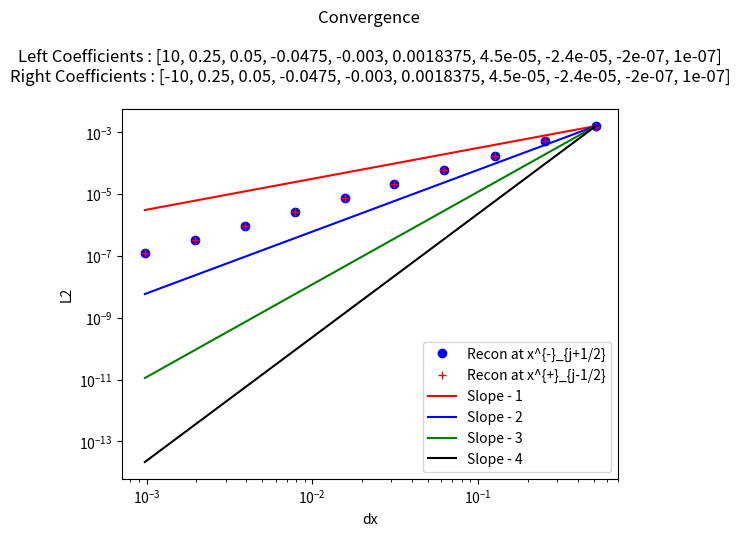

This chart was generated by the following Python code:
"""
This is a python script that tests reconstructions - in particular this one chooses the reconstruction using a minmod comparison of the coefficients of the possible
interpolating cubics. 

This reconstruction - maintains cell average value in cell (due to higher degree terms - their cell average being added) [Easy to prove]
                    - obtains the sufficient order due to use of the required polynomials[Easy to prove]
                    -obtains TVD property since all coefficients will be zero when function in no smooth [Conjecture - not clear that minmod ensures TVD , should be straightforward to show by induction, since the limiting is done recursivley]
                    

My simple test case is this : Piecewise polynomials with sufficient degree (to introduce some error in our apprpoximation - in this case at least 7th) with a discontinuity at x = 0
this allows one to see how discontinuities in higher derivatives are handled by the method, as well as standard jump discontinuities.

"""

##### Imports #####
from numpy import *
from numpy.linalg import solve,norm
from matplotlib.pyplot import plot,loglog,close,legend,title,ylabel,xlabel


##### Interpolation Polynomial Functions #####
"""
This group of functions takes the values of the cell average quantity in the relevant cells (included in abbreviated form in the name)
and returns the coefficient of the cubic that agrees with all the cell averages, as a polynomial of (x - x_j) where j is the cell we are reconstructing.

I have also included the smoothness indicators, used to weight the different coefficients in WENO
"""


#get list of polynomials (list of list of coefficients [[a0,a1,...],[a0,a1]]) - going from left to right




def minmodL(q):
    qmin = min(q)
    qmax = max(q)
    
    if qmin>0:
        return qmin
    if qmax<0 :
        return qmax
    else:
        return 0

#constant
def P0j(q,j):
    return q[j]


def P1jtojp1(qaj,qajp1,dx):
    return (qajp1 - qaj)/ dx ,qaj,(qaj**2 - 2*qaj*qajp1 + qajp1**2)

def P1jm1toj(qaj,qajm1,dx):
    return (qaj - qajm1)/ dx ,qaj,(qaj**2 - 2*qaj*qajm1 + qajm1**2)


def P2jtojp2(qaj,qajp1,qajp2,dx):
    a = (qajp2 - 2*qajp1 + qaj)/ (2*dx**2)
    b = (-qajp2 + 4*qajp1 - 3*qaj)/ (2*dx)
    c =  -qajp2/24 + qajp1/12 + 23*qaj/24
    return a,b,c,(10*qaj**2/3 - 31*qaj*qajp1/3 + 11*qaj*qajp2/3 + 25*qajp1**2/3 - 19*qajp1*qajp2/3 + 4*qajp2**2/3)

def P2jm1tojp1(qajp1,qaj,qajm1,dx):
    a =-qaj/dx**2 + qajm1/(2*dx**2) + qajp1/(2*dx**2)
    b=-qajm1/(2*dx) + qajp1/(2*dx)
    c=13*qaj/12 - qajm1/24 - qajp1/24
    return a,b,c,(13*qaj**2/3 - 13*qaj*qajm1/3 - 13*qaj*qajp1/3 + 4*qajm1**2/3 + 5*qajm1*qajp1/3 + 4*qajp1**2/3)


def P2jm2toj(qajm2,qajm1,qaj,dx):
    a = (qaj - 2*qajm1 + qajm2)/ (2*dx**2)
    b = (qajm2 - 4*qajm1 + 3*qaj)/ (2*dx)
    c =  -qajm2/24 + qajm1/12 + 23*qaj/24
    return a,b,c,(10*qaj**2/3 - 31*qaj*qajm1/3 + 11*qaj*qajm2/3 + 25*qajm1**2/3 - 19*qajm1*qajm2/3 + 4*qajm2**2/3)

def P4jm2tojp2(qajm2,qajm1,qaj,qajp1,qajp2,dx):
    a =  qaj/(4*dx**4) - qajm1/(6*dx**4) + qajm2/(24*dx**4) - qajp1/(6*dx**4) + qajp2/(24*dx**4)
    b = qajm1/(6*dx**3) - qajm2/(12*dx**3) - qajp1/(6*dx**3) + qajp2/(12*dx**3)
    c =-11*qaj/(8*dx**2) + 3*qajm1/(4*dx**2) - qajm2/(16*dx**2) + 3*qajp1/(4*dx**2) - qajp2/(16*dx**2)
    d = -17*qajm1/(24*dx) + 5*qajm2/(48*dx) + 17*qajp1/(24*dx) - 5*qajp2/(48*dx)
    e = 1067*qaj/960 - 29*qajm1/480 + 3*qajm2/640 - 29*qajp1/480 + 3*qajp2/640

    
    SI = 77051*qaj**2/1680 - 24923*qaj*qajm1/420 + 7547*qaj*qajm2/560 - 24923*qaj*qajp1/420 + 7547*qaj*qajp2/560 + 104963*qajm1**2/5040 - 51001*qajm1*qajm2/5040 + 89549*qajm1*qajp1/2520 - 38947*qajm1*qajp2/5040 + 1727*qajm2**2/1260 - 38947*qajm2*qajp1/5040 + 8209*qajm2*qajp2/5040 + 104963*qajp1**2/5040 - 51001*qajp1*qajp2/5040 + 1727*qajp2**2/1260
    
    return a,b,c,d,e,SI

def P3jtojp3(qaj,qajp1,qajp2,qajp3,dx):
    a=(3*qajp1 - 3*qajp2 + qajp3 - qaj)/(6*dx**3)
    b=(-5*qajp1 + 4*qajp2 - qajp3 + 2*qaj)/(2*dx**2)
    c=(69*qajp1 - 33*qajp2 + 7*qajp3 - 43*qaj)/(24*dx)
    d=5*qajp1/24 - qajp2/6 + qajp3/24 + 11*qaj/12
    
    SmoothnessIndicator = 11003*qajp1**2/240 - 8623*qajp1*qajp2/120 \
    + 2321*qajp1*qajp3/120 - 1567*qajp1*qaj/40 + 7043*qajp2**2/240 \
    - 647*qajp2*qajp3/40 + 3521*qajp2*qaj/120 + 547*qajp3**2/240 \
    - 309*qajp3*qaj/40 + 2107*qaj**2/240        

    return a,b,c,d,SmoothnessIndicator


def P3jm1tojp2(qaj,qajm1,qajp1,qajp2,dx):
    a=(-3*qajp1 + qajp2 - qajm1 + 3*qaj)/(6*dx**3)
    b=(qajp1 + qajm1 - 2*qaj)/(2*dx**2)
    c=(27*qajp1 - 5*qajp2 - 7*qajm1 - 15*qaj)/(24*dx)
    d=-qajp1/24 - qajm1/24 + 13*qaj/12
    
    SmoothnessIndicator = 2843*qajp1**2/240 - 821*qajp1*qajp2/120 \
    + 961*qajp1*qajm1/120 - 2983*qajp1*qaj/120 + 89*qajp2**2/80 \
    - 247*qajp2*qajm1/120 + 267*qajp2*qaj/40 + 547*qajm1**2/240 \
    - 1261*qajm1*qaj/120 + 3443*qaj**2/240

    return a,b,c,d,SmoothnessIndicator

def P3jm2tojp1(qaj,qajm1,qajm2,qajp1,dx):
    a=(qajp1 + 3*qajm1 - qajm2 - 3*qaj)/(6*dx**3)
    b=(qajp1 + qajm1 - 2*qaj)/(2*dx**2)
    c=(7*qajp1- 27*qajm1 + 5*qajm2 + 15*qaj)/(24*dx)
    d=-qajp1/24 - qajm1/24 + 13*qaj/12
    
    SmoothnessIndicator = 547*qajp1**2/240 + 961*qajp1*qajm1/120 \
    - 247*qajp1*qajm2/120 - 1261*qajp1*qaj/120 + 2843*qajm1**2/240 \
    - 821*qajm1*qajm2/120 - 2983*qajm1*qaj/120 + 89*qajm2**2/80 \
    + 267*qajm2*qaj/40 + 3443*qaj**2/240

    return a,b,c,d,SmoothnessIndicator


def P3jm3toj(qaj,qajm1,qajm2,qajm3,dx):
    a=(-3*qajm1 + 3*qajm2 - qajm3 + qaj)/(6*dx**3)
    b=(-5*qajm1 + 4*qajm2 - qajm3 + 2*qaj)/(2*dx**2)
    c=(-69*qajm1 + 33*qajm2 - 7*qajm3 + 43*qaj)/(24*dx)
    d=5*qajm1/24 - qajm2/6 + qajm3/24 + 11*qaj/12
    
    SmoothnessIndicator = 11003*qajm1**2/240 - 8623*qajm1*qajm2/120 \
    + 2321*qajm1*qajm3/120 - 1567*qajm1*qaj/40 + 7043*qajm2**2/240 \
    - 647*qajm2*qajm3/40 + 3521*qajm2*qaj/120 + 547*qajm3**2/240 \
    - 309*qajm3*qaj/40 + 2107*qaj**2/240

    return a,b,c,d,SmoothnessIndicator


def P6jm3tojp3(qajm3,qajm2,qajm1,qaj,qajp1,qajp2,qajp3,dx):
    a = -qaj/(36*dx**6) + qajm1/(48*dx**6) - qajm2/(120*dx**6) + qajm3/(720*dx**6) + qajp1/(48*dx**6) - qajp2/(120*dx**6) + qajp3/(720*dx**6)
    b = -qajm1/(48*dx**5) + qajm2/(60*dx**5) - qajm3/(240*dx**5) + qajp1/(48*dx**5) - qajp2/(60*dx**5) + qajp3/(240*dx**5)
    c = 61*qaj/(144*dx**4) - 19*qajm1/(64*dx**4) + 3*qajm2/(32*dx**4) - 5*qajm3/(576*dx**4) - 19*qajp1/(64*dx**4) + 3*qajp2/(32*dx**4) - 5*qajp3/(576*dx**4)
    d =83*qajm1/(288*dx**3) - 13*qajm2/(72*dx**3) + 7*qajm3/(288*dx**3) - 83*qajp1/(288*dx**3) + 13*qajp2/(72*dx**3) - 7*qajp3/(288*dx**3)
    e =-301*qaj/(192*dx**2) + 229*qajm1/(256*dx**2) - 77*qajm2/(640*dx**2) + 37*qajm3/(3840*dx**2) + 229*qajp1/(256*dx**2) - 77*qajp2/(640*dx**2) + 37*qajp3/(3840*dx**2)
    f = -1891*qajm1/(2304*dx) + 559*qajm2/(2880*dx) - 259*qajm3/(11520*dx) + 1891*qajp1/(2304*dx) - 559*qajp2/(2880*dx) + 259*qajp3/(11520*dx)
    g = 30251*qaj/26880 - 7621*qajm1/107520 + 159*qajm2/17920 - 5*qajm3/7168 - 7621*qajp1/107520 + 159*qajp2/17920 - 5*qajp3/7168

    
    SI = 1607739169*qaj**2/2993760 - 790531177*qaj*qajm1/997920 + 1506944981*qaj*qajm2/4989600 - 701563133*qaj*qajm3/14968800 - 790531177*qaj*qajp1/997920 + 1506944981*qaj*qajp2/4989600 - 701563133*qaj*qajp3/14968800 + 16790707*qajm1**2/55440 - 176498513*qajm1*qajm2/739200 + 761142961*qajm1*qajm3/19958400 + 250523543*qajm1*qajp1/443520 - 464678369*qajm1*qajp2/2217600 + 158544319*qajm1*qajp3/4989600 + 108444169*qajm2**2/2217600 - 323333323*qajm2*qajm3/19958400 - 464678369*qajm2*qajp1/2217600 + 84263749*qajm2*qajp2/1108800 - 225623953*qajm2*qajp3/19958400 + 2627203*qajm3**2/1871100 + 158544319*qajm3*qajp1/4989600 - 225623953*qajm3*qajp2/19958400 + 99022657*qajm3*qajp3/59875200 + 16790707*qajp1**2/55440 - 176498513*qajp1*qajp2/739200 + 761142961*qajp1*qajp3/19958400 + 108444169*qajp2**2/2217600 - 323333323*qajp2*qajp3/19958400 + 2627203*qajp3**2/1871100    
    return a,b,c,d,e,f,g,SI


def EdgeValuesPjm2j(qajm2,qajm1,qaj):
    return qaj/3 + 5*qajm1/6 - qajm2/6,11*qaj/6 - 7*qajm1/6 + qajm2/3

def EdgeValuesPjm1jp1(qajm1,qaj,qajp1):
    return 5*qaj/6 - qajp1/6 + qajm1/3,5*qaj/6 + qajp1/3 - qajm1/6

def EdgeValuesPjjp2(qaj,qajp1,qajp2):
    return 11*qaj/6 - 7*qajp1/6 + qajp2/3 , qaj/3 + 5*qajp1/6 - qajp2/6

##### Reconstruction Functions #####
"""
This group of functions takes the values of the cell average quantity in the relevant cells and produces the coefficients of the cubic that approximates the function in the jth cell

The Recon function then uses the basic coefficeint recontruction function ReconCoeffs to reconstruct x_{j+1/2} and x_{j-1/2} for each cell in the domain.
With constant values used in the ghost cells
"""


def P2AvgEdges(qaj,qjmh,qjph,dx):
    pa =3*(qjmh + qjph - 2*qaj)/ (dx**2)
    pb = (qjph - qjmh)/dx
    pc = (6*qaj - qjmh - qjph)/(4)
    return pa,pb,pc

def ReconCoeffs(qajm3,qajm2,qajm1,qaj,qajp1,qajp2,qajp3,dx):

    eps = 10.0**(-12)
    #Start with constant
    P0ja0 = qaj
    
    #Linear
    P1jtojp1a11,P1jtojp1a10,P1jtojp1SI  =  P1jtojp1(qaj,qajp1,dx)
    P1jm1toja11,P1jm1toja10,P1jm1tojSI  =  P1jm1toj(qaj,qajm1,dx)

                
    Ra1MM = minmodL([P1jtojp1a11,0.5*(P1jtojp1a11 +P1jm1toja11 ),P1jm1toja11])
    Ra0MM = qaj
    
    
    
    #Quadratics
    P2jm2toja22,P2jm2toja21,P2jm2toja20,P2jm2tojSI = P2jm2toj(qajm2,qajm1,qaj,dx)   
    P2jm1tojp1a22,P2jm1tojp1a21,P2jm1tojp1a20,P2jm1tojp1SI  = P2jm1tojp1(qajp1,qaj,qajm1,dx)
    P2jtojp2a22,P2jtojp2a21,P2jtojp2a20,P2jtojp2SI =   P2jtojp2(qaj,qajp1,qajp2,dx) 
    
    P4jm2tojp2a44,P4jm2tojp2a43,P4jm2tojp2a42,P4jm2tojp2a41,P4jm2tojp2a40,P4SI =P4jm2tojp2(qajm2,qajm1,qaj,qajp1,qajp2,dx)
    
    Pjm2tojLEVj,Pjm2tojREVj =   EdgeValuesPjm2j(qajm2,qajm1,qaj)
    Pjm1tojp1LEVj,Pjm1tojp1REVj = EdgeValuesPjm1jp1(qajm1,qaj,qajp1)
    Pjtojp2LEVj,Pjtojp2REVj =  EdgeValuesPjjp2(qaj,qajp1,qajp2)
    
    qmh = Ra1MM*(-dx/2) + qaj
    qph = Ra1MM*(dx/2) + qaj
    
    RELV = minmodL([Pjm2tojLEVj - qmh,Pjm1tojp1LEVj - qmh,Pjtojp2LEVj - qmh]) + qmh
    RERV = minmodL([Pjm2tojREVj - qph,Pjm1tojp1REVj - qph,Pjtojp2REVj - qph]) + qph
    
    #Cubics
    P3jm3toja33,P3jm3toja32,P3jm3toja31,P3jm3toja30,P3jm3tojSI = P3jm3toj(qaj,qajm1,qajm2,qajm3,dx)
    P3jm2tojp1a33,P3jm2tojp1a32,P3jm2tojp1a31,P3jm2tojp1a30,P3jm2tojp1SI = P3jm1tojp2(qaj,qajm1,qajp1,qajp2,dx)
    P3jm1tojp2a33,P3jm1tojp2a32,P3jm1tojp2a31,P3jm1tojp2a30,P3jm1tojp2SI = P3jm2tojp1(qaj,qajm1,qajm2,qajp1,dx)
    P3jtojp3a33,P3jtojp3a32,P3jtojp3a31,P3jtojp3a30,P3jtojp3SI = P3jtojp3(qaj,qajp1,qajp2,qajp3,dx)


    Pjm3tojLEV = EvalPoly([P3jm3toja30,P3jm3toja31,P3jm3toja32,P3jm3toja33],-dx/2)
    Pjm3tojREV = EvalPoly([P3jm3toja30,P3jm3toja31,P3jm3toja32,P3jm3toja33],dx/2)

    Pjm2tojp1LEV = EvalPoly([P3jm2tojp1a30,P3jm2tojp1a31,P3jm2tojp1a32,P3jm2tojp1a33],-dx/2)
    Pjm2tojp1REV = EvalPoly([P3jm2tojp1a30,P3jm2tojp1a31,P3jm2tojp1a32,P3jm2tojp1a33],dx/2)        

    Pjm1tojp2LEV = EvalPoly([P3jm1tojp2a30,P3jm1tojp2a31,P3jm1tojp2a32,P3jm1tojp2a33],-dx/2)
    Pjm1tojp2REV = EvalPoly([P3jm1tojp2a30,P3jm1tojp2a31,P3jm1tojp2a32,P3jm1tojp2a33],dx/2)     

    Pjtojp3LEV = EvalPoly([P3jtojp3a30,P3jtojp3a31,P3jtojp3a32,P3jtojp3a33],-dx/2)
    Pjtojp3REV = EvalPoly([P3jtojp3a30,P3jtojp3a31,P3jtojp3a32,P3jtojp3a33],dx/2)   
 
    REL3V = minmodL([Pjm3tojLEV - RELV,Pjm1tojp2LEV - RELV,Pjm2tojp1LEV - RELV,Pjtojp3LEV - RELV]) + RELV
    RER3V = minmodL([Pjm3tojREV - RERV,Pjm1tojp2REV - RERV,Pjm2tojp1REV - RERV,Pjtojp3REV - RERV]) + RERV
    
    # Ra2,Ra1,Ra0 = P2AvgEdges(qaj,RELV,RERV,dx)
    
    RP3pa3,RP3pa2,RP3pa1,RP3pa0 = P3Avgjjm1Edges(qaj,qajm1,REL3V,RER3V,dx)
    RP3ma3,RP3ma2,RP3ma1,RP3ma0 = P3Avgjjp1Edges(qaj,qajp1,REL3V,RER3V,dx)

    
    RP3na3 = 0.5*( RP3pa3 + RP3ma3) 
    RP3na2 = 0.5*( RP3pa2 + RP3ma2) 
    RP3na1 = 0.5*( RP3pa1 + RP3ma1) 
    RP3na0 = 0.5*( RP3pa0 + RP3ma0) 
    
    return 0,RP3na3,RP3na2,RP3na1,RP3na0

def Recon(qA,x,dx,nGcells,eps):
    n = len(x)
    qjphs = zeros(n)
    xjphs = zeros(n)
    qjmhs = zeros(n)
    xjmhs = zeros(n)
    
    for i in range(nGcells,n-nGcells):
        a4,a3,a2,a1,a0= ReconCoeffs(qA[i-3],qA[i-2],qA[i-1],qA[i],qA[i+1],qA[i+2],qA[i+3],dx)

        
        #Reconstruction at  x_{j+1/2}
        qjphs[i] = a4*(dx/2)**4 + a3*(dx/2)**3 + a2*(dx/2)**2 + a1*(dx/2) + a0
        xjphs[i] = x[i] + 0.5*dx
        
        #Reconstruction at  x_{j-1/2}
        qjmhs[i] = a4*(-dx/2)**4 +a3*(-dx/2)**3 + a2*(-dx/2)**2 + a1*(-dx/2) + a0
        xjmhs[i] = x[i] - 0.5*dx
    
    for i in range(nGcells):
        qjphs[i] = qA[i]
        xjphs[i] = x[i] + 0.5*dx
        qjmhs[i] = qA[i]
        xjmhs[i] = x[i] - 0.5*dx

        qjphs[n- 1 -i] = qA[n- 1 -i]
        xjphs[n- 1 -i] = x[n- 1 -i] + 0.5*dx
        qjmhs[n- 1 -i] = qA[n- 1 -i]
        xjmhs[n- 1 -i] = x[n- 1 -i] - 0.5*dx
        
    return xjphs,qjphs,xjmhs,qjmhs


##### Initial Condition Functions #####
"""
PolynomialEval - given a list of coefficients evaluates the polynomial with thos coefficients at x

IntPolynomialEval- given a list of coefficients evaluates the antiderivative of the polynomial with thos coefficients at x

PP_IC - given the cell centers x, cell width dx, and the Coefficients for the left polynomial (for when x < 0) and the coefficients of the right polynomial (for when x => 0)
"""

def EvalPoly(Coeffs,x):
    PolyVal = Coeffs[0]
    n = len(Coeffs)
    for i in range(1,n):
        PolyVal = PolyVal + Coeffs[i]*x**i
    return PolyVal

def PolynomialEval(Coeffs,x):
    n = len(Coeffs)
    Sum = Coeffs[0]
    for i in range(1,n):
        Sum = Sum + Coeffs[i]*x**i
    return Sum

def IntPolynomialEval(Coeffs,x):
    n = len(Coeffs)
    Sum = Coeffs[0]*x
    for i in range(1,n):
        Sum = Sum + Coeffs[i]/(i+1)*x**(i+1)
    return Sum

def P3Avgjjm1Edges(qaj,qajm1,qjmh,qjph,dx):
    pa =(-5*qaj - qajm1 + 4*qjmh + 2*qjph)/dx**3
    pb = 3*(-2*qaj + qjmh + qjph)/dx**2
    pc = (5*qaj + qajm1 - 8*qjmh + 2*qjph)/(4*dx)
    pd = 3*qaj/2 - qjmh/4 - qjph/4
    return pa,pb,pc,pd

def P3Avgjjp1Edges(qaj,qajp1,qjmh,qjph,dx):
    pa =( 5*qaj + qajp1 - 2*qjmh - 4*qjph)/dx**3
    pb = 3*(-2*qaj + qjmh + qjph)/dx**2
    pc = (-5*qaj - qajp1 - 2*qjmh + 8*qjph)/(4*dx)
    pd = 3*qaj/2 - qjmh/4 - qjph/4
    return pa,pb,pc,pd

def PP_IC(x,dx,LeftCoeffs,RightCoeffs):
    n= len(x)
    hA = zeros(n)
    hMjph = zeros(n)
    hMjmh = zeros(n)
    xjphs = zeros(n)
    xjmhs = zeros(n)
    
    for i in range(n):
        xiph = x[i] + 0.5*dx
        xi = x[i]
        ximh = x[i] - 0.5*dx
        xjphs[i] = xiph
        xjmhs[i] = ximh
        if(xiph <0):
            
            hMjph[i] = PolynomialEval(LeftCoeffs,xiph)
            hMjmh[i] = PolynomialEval(LeftCoeffs,ximh)
            
            hIph = IntPolynomialEval(LeftCoeffs,xiph)
            hImh = IntPolynomialEval(LeftCoeffs,ximh)
            hA[i] = (hIph - hImh)/dx

        else:
            hMjph[i] = PolynomialEval(RightCoeffs,xiph)
            hMjmh[i] = PolynomialEval(RightCoeffs,ximh)
            
            hIph = IntPolynomialEval(RightCoeffs,xiph)
            hImh = IntPolynomialEval(RightCoeffs,ximh)
            hA[i] = (hIph - hImh)/dx
            
    return hA,hMjmh,hMjph,xjmhs,xjphs


#Main program
g = 9.81

a0 = 10
a1 = 2.0/8.0
a2 = 1.0/20.0
a3 = -19.0/400
a4 = -3.0/1000
a5 =147.0/80000
a6 =9.0/200000
a7 =-3.0/125000
a8 =-1.0/5000000
a9 =1.0/10000000

# a0 = 10
# a1 = 2.0/8.0
# a2 = 0
# a3 = 0
# a4 = 0
# a5 =0
# a6 =0
# a7 =0
# a8 =0
# a9 =0

#Coefficients for left and right polynomials (can make discontinuity, by negating coefficients in right polynomial)
LeftCoeffs = [a0,a1,a2,a3,a4,a5,a6,a7,a8,a9]
RightCoeffs = [-a0,a1,a2,a3,a4,a5,a6,a7,a8,a9]

# LeftCoeffs = [a0,a1,a2,a3,a4,a5]
# RightCoeffs = [a0,a1,a2,a3,a4,a5]

eps = 10.0**(-10)
nGcells = 4
expn = 10
lown = 40

dxs = zeros(expn)
L2phs = zeros(expn)
L2mhs  = zeros(expn)

#Loops for a variety of dx values
for expi in range(expn):
    ncurr = lown*(2**expi)
    
    sx = -10.0
    ex = 10.0
    dx = ((ex - sx))/(ncurr-1)
    x = arange(sx ,ex+(0.1)*dx,dx)
    nx = len(x)
    
    hA,hMjmha,hMjpha,xjmhsa,xjphsa = PP_IC(x,dx,LeftCoeffs,RightCoeffs)
    xjphs,hjphs,xjmhs,hjmhs = Recon(hA,x,dx,nGcells,eps)
    
    dxs[expi] = dx
    L2phs[expi] = norm(hjphs[nGcells:-nGcells] - hMjpha[nGcells:-nGcells],ord=2 )/ norm(hMjpha[nGcells:-nGcells],ord=2 )
    L2mhs[expi] = norm(hjmhs[nGcells:-nGcells] - hMjmha[nGcells:-nGcells],ord=2 )/ norm(hMjmha[nGcells:-nGcells],ord=2 )

#Plot the convergence plots
loglog(dxs,L2phs,'ob',label='Recon at x^{-}_{j+1/2}')
loglog(dxs,L2mhs,'+r',label='Recon at x^{+}_{j-1/2}')
loglog(dxs,(L2phs[0]/dxs[0]**1)*array(dxs)**1,'-r',label='Slope - 1')
loglog(dxs,(L2phs[0]/dxs[0]**2)*array(dxs)**2,'-b',label='Slope - 2')
loglog(dxs,(L2phs[0]/dxs[0]**3)*array(dxs)**3,'-g',label='Slope - 3')
loglog(dxs,(L2phs[0]/dxs[0]**4)*array(dxs)**4,'-k',label='Slope - 4')

legend()
s = "Convergence \n\n"
s = s + "Left Coefficients : " + str(LeftCoeffs ) + "\n"
s = s + "Right Coefficients : " + str(RightCoeffs ) + "\n"
title(s)
ylabel('L2')
xlabel('dx')